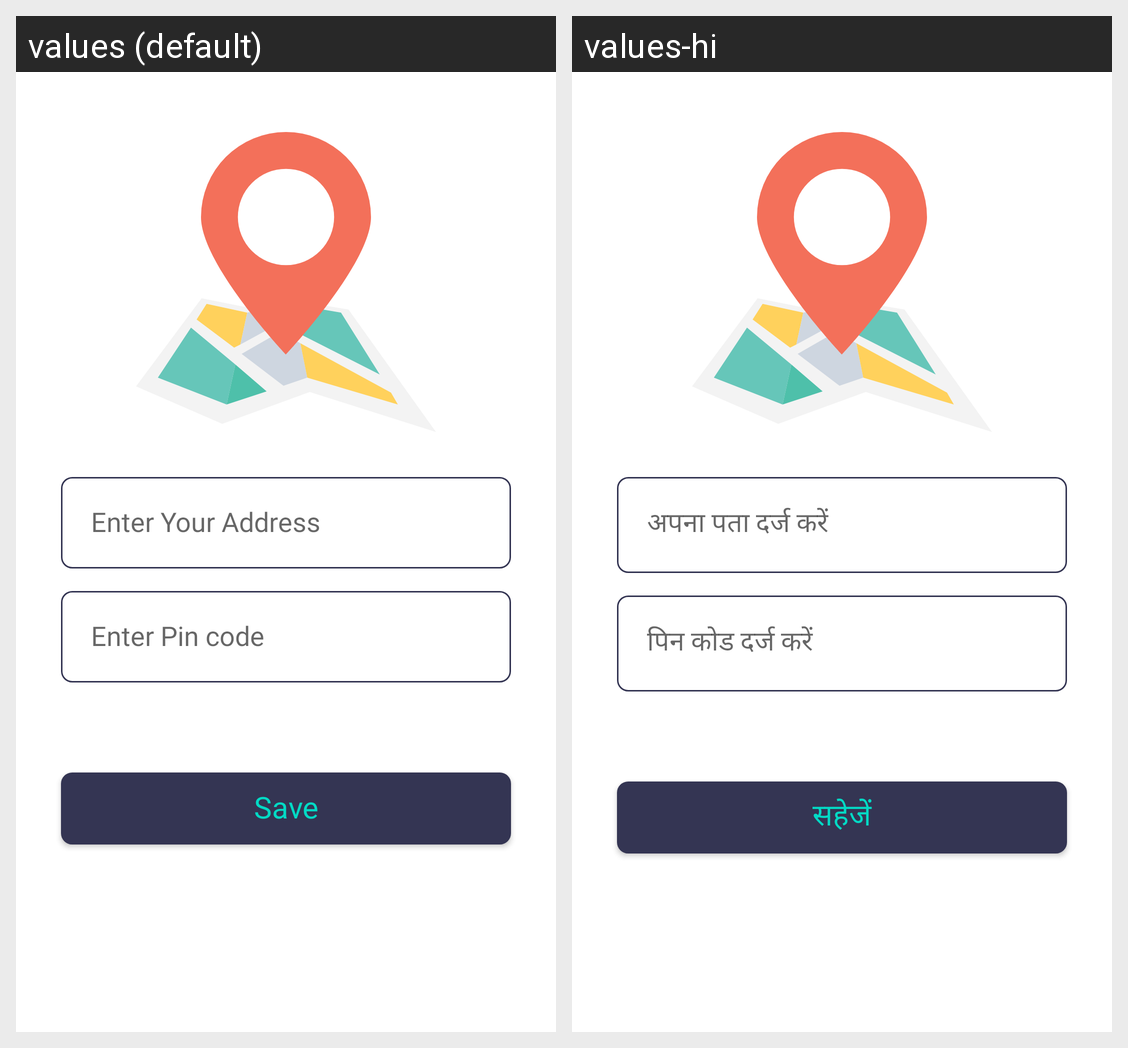

This grid shows one Android layout under two languages. Give, for every string resource on the screen, its name, the default text and each shown locale's text.
Android screen res/layout/activity_places_search.xml rendered under 2 locales, left to right: values (default), values-hi. Device: Nexus 5 (rendered at 1080×1920; each locale shown at half size, 540×960, under a caption strip naming it); theme Theme.MaterialComponents.DayNight.NoActionBar.
Strings drawn on this screen, with the default value and each locale's value (text and hints the layout hard-codes, and strings that could not be matched under every locale, appear in the picture but are not listed):

enter_your_address
  values: Enter Your Address
  values-hi: अपना पता दर्ज करें

enter_pin_code
  values: Enter Pin code
  values-hi: पिन कोड दर्ज करें

save
  values: Save
  values-hi: सहेजें
